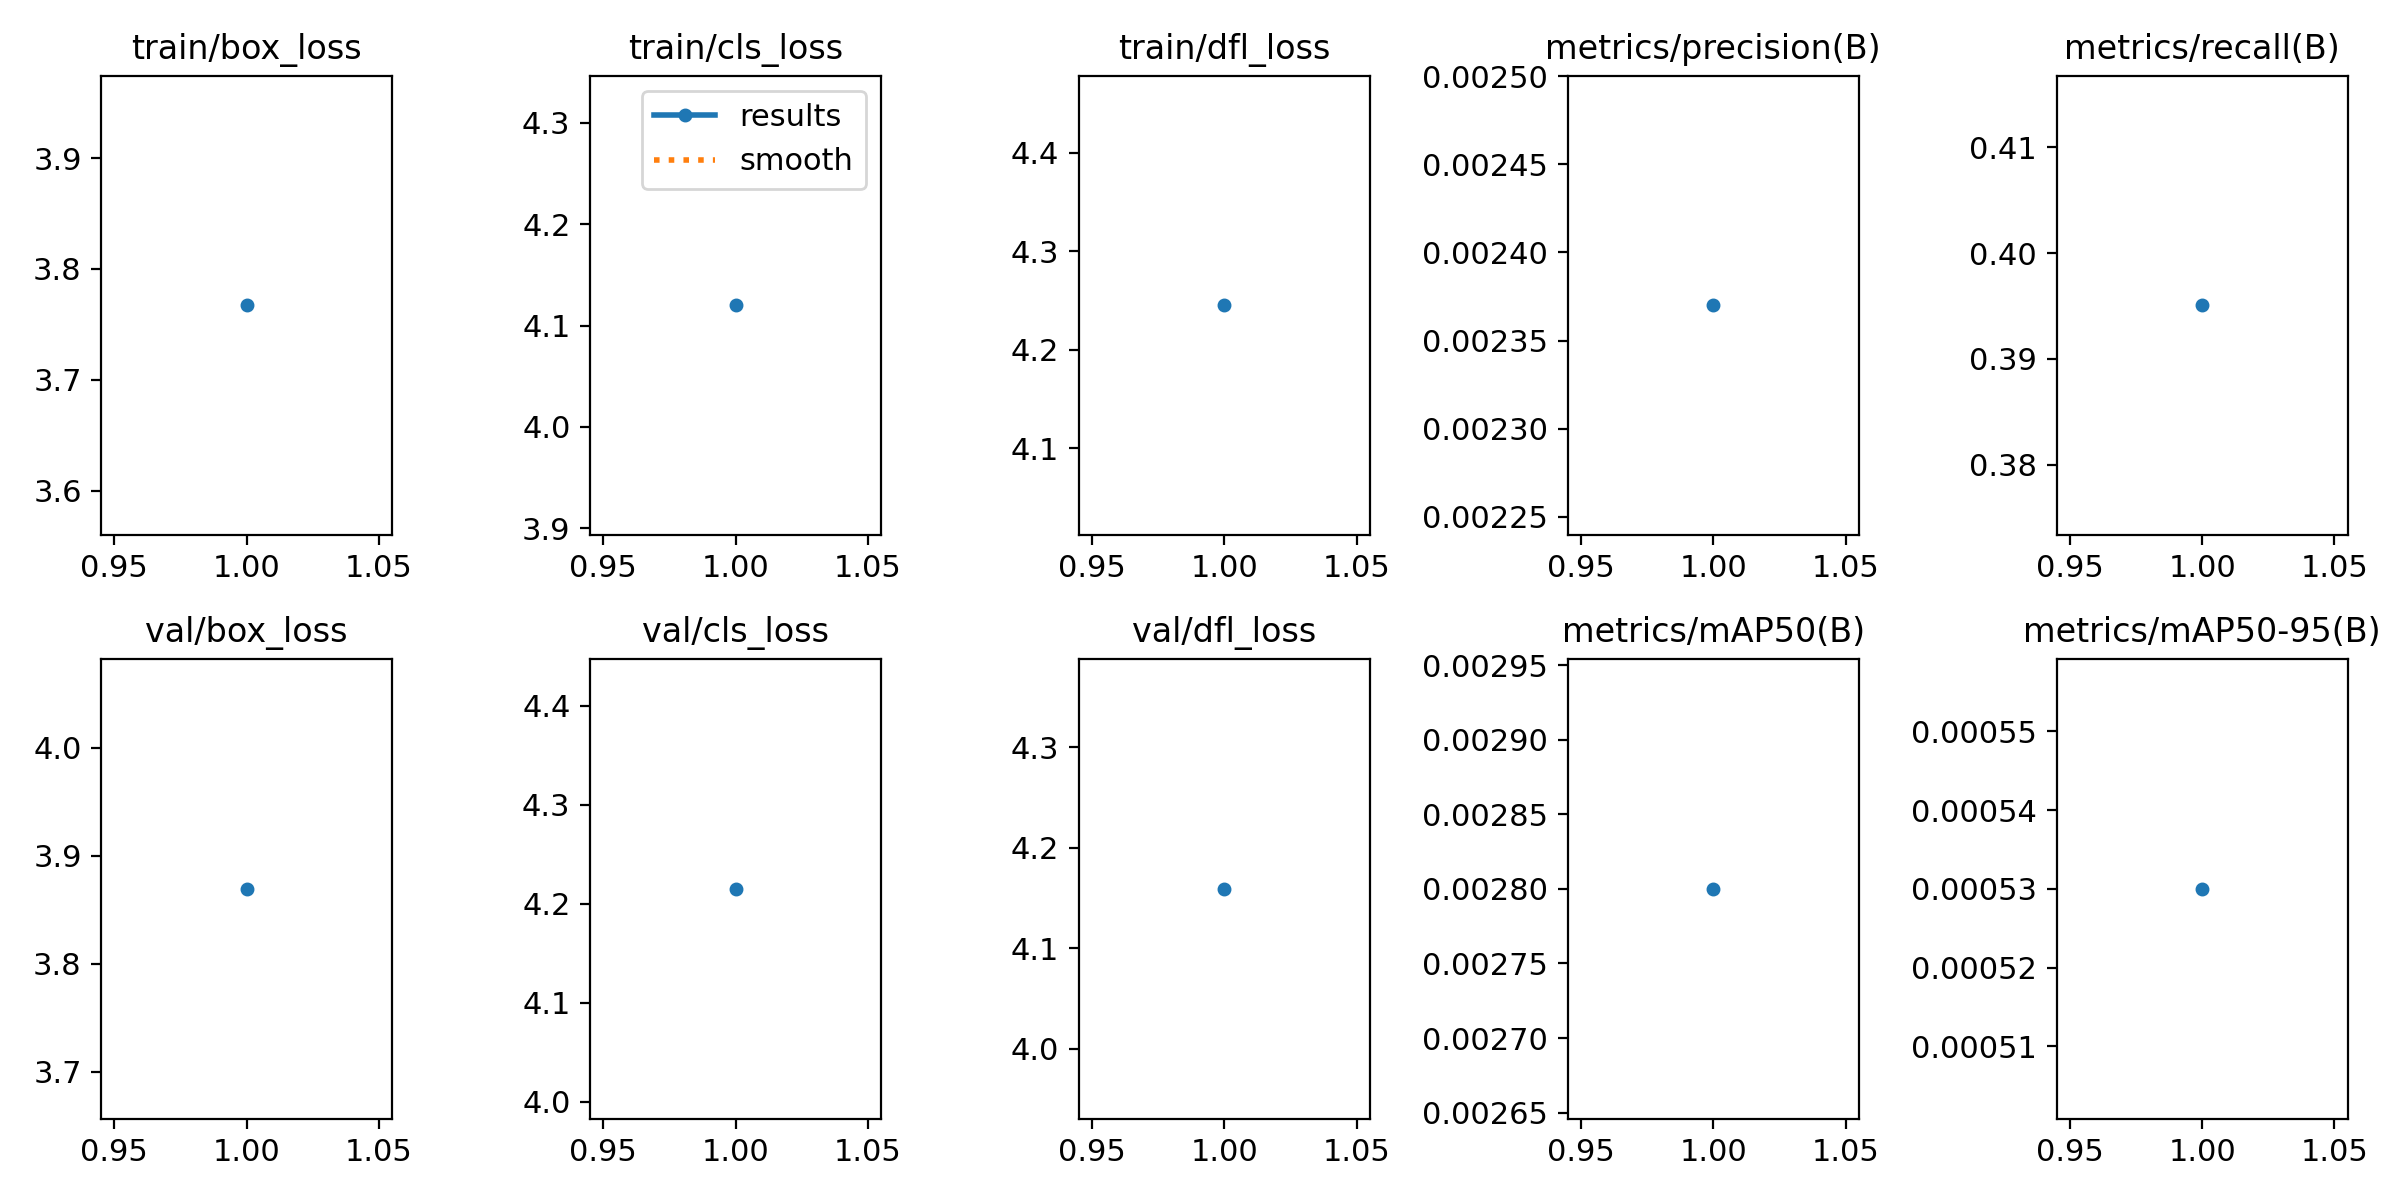

The file beside this chart, header and first rows:
epoch, train/box_loss, train/cls_loss, train/dfl_loss, metrics/precision(B), metrics/recall(B), metrics/mAP50(B), metrics/mAP50-95(B), val/box_loss, val/cls_loss, val/dfl_loss, lr/pg0, lr/pg1, lr/pg2
1, 3.767, 4.12, 4.245, 0.00237, 0.3951, 0.0028, 0.00053, 3.869, 4.215, 4.159, 4e-05, 4e-05, 4e-05
